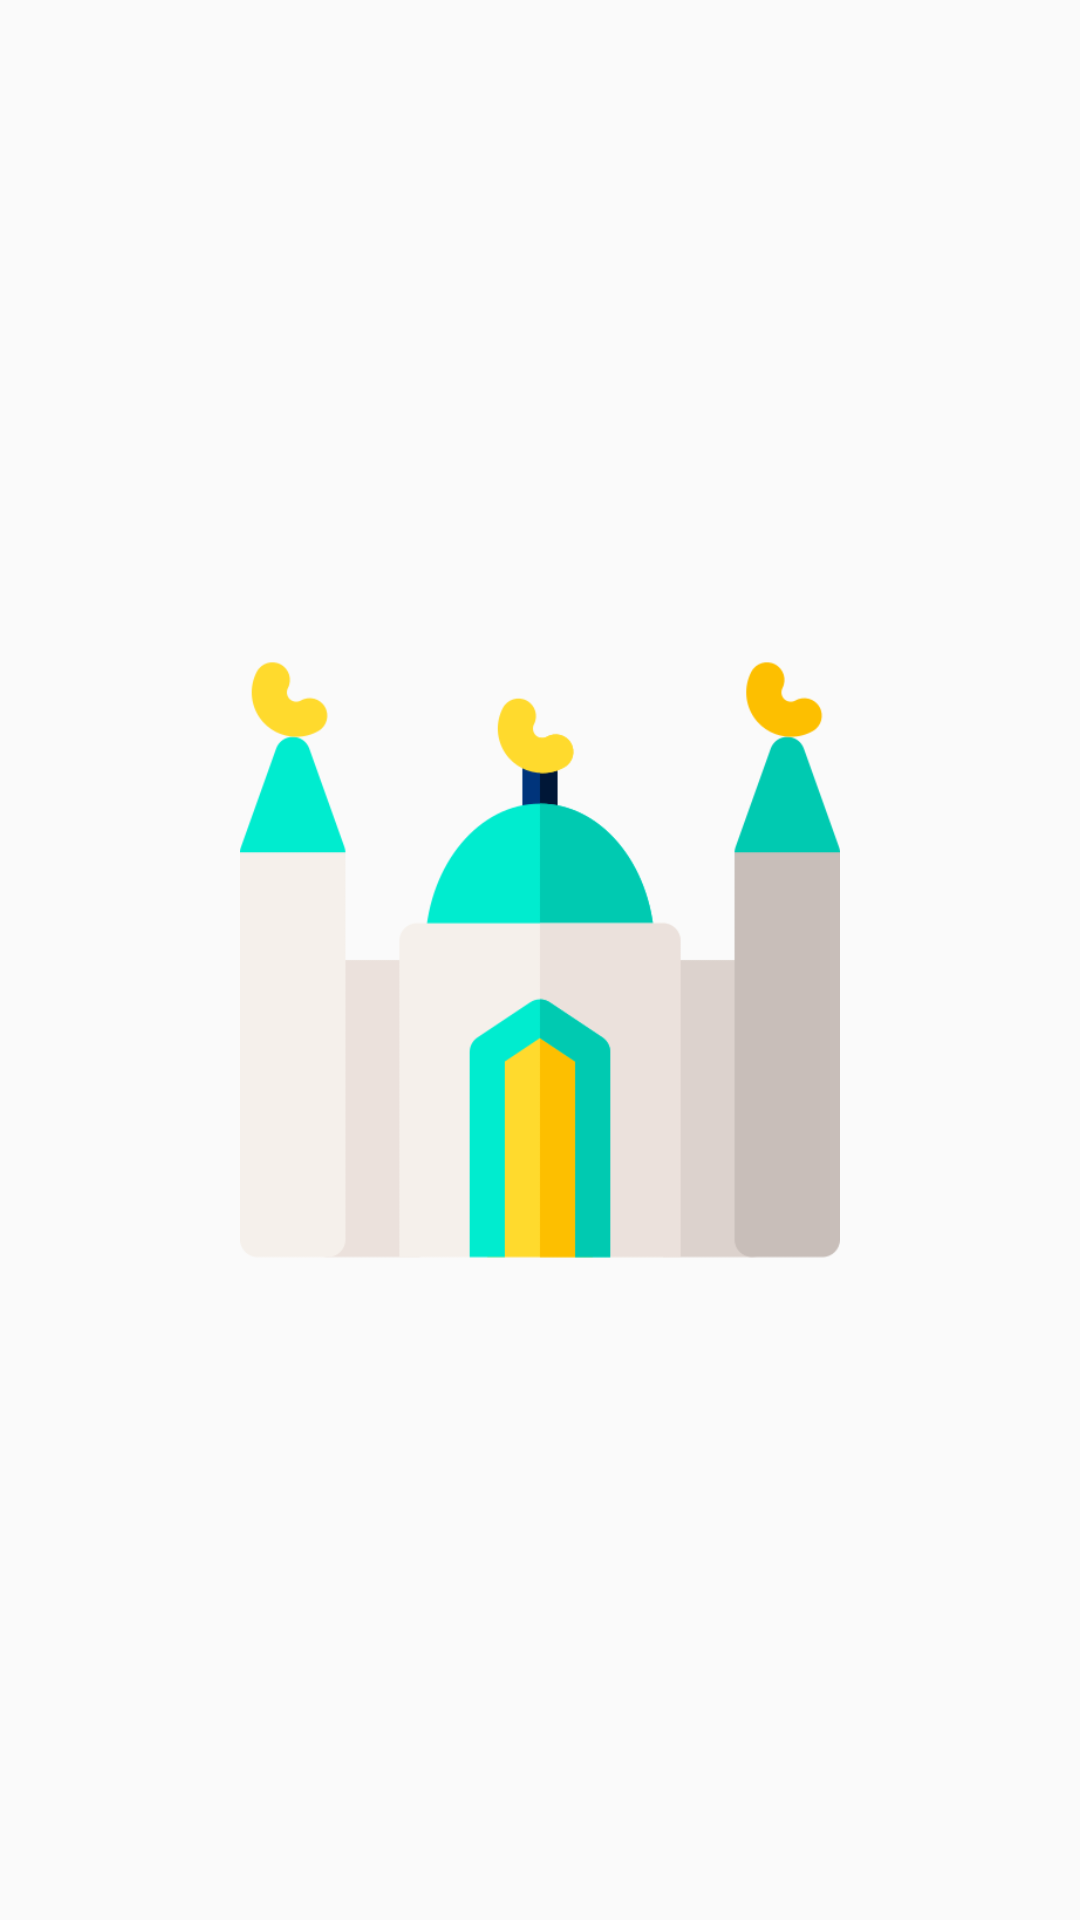

Here is an Android app screen rendered from its layout file. Give the layout XML and the strings, colors and styles it references.
<!-- AndroidManifest.xml: activity theme NoActionBar -->
<!-- res/layout/activity_splash_screen.xml -->
<?xml version="1.0" encoding="utf-8"?>
<androidx.constraintlayout.widget.ConstraintLayout xmlns:android="http://schemas.android.com/apk/res/android"
    xmlns:app="http://schemas.android.com/apk/res-auto"
    xmlns:tools="http://schemas.android.com/tools"
    android:layout_width="match_parent"
    android:layout_height="match_parent"
    tools:context=".activity.SplashScreenActivity">

    <ImageView
        android:id="@+id/iv_mosque"
        android:layout_width="wrap_content"
        android:layout_height="200dp"
        android:layout_marginStart="16dp"
        android:layout_marginTop="16dp"
        android:layout_marginEnd="16dp"
        android:layout_marginBottom="16dp"
        app:layout_constraintBottom_toBottomOf="parent"
        app:layout_constraintEnd_toEndOf="parent"
        app:layout_constraintStart_toStartOf="parent"
        app:layout_constraintTop_toTopOf="parent"
        app:srcCompat="@drawable/mosque"
        android:contentDescription="@string/mosque_image_desc" />

</androidx.constraintlayout.widget.ConstraintLayout>
<!-- resources referenced by this layout -->
<resources>
  <!-- drawable mosque: png bitmap (drawable, 13321 bytes) -->
  <string name="mosque_image_desc">Mosque Image</string>
  <style name="NoActionBar" parent="Theme.AppCompat.Light.NoActionBar">
          
          <item name="colorPrimary">@color/primaryColor</item>
          <item name="colorPrimaryDark">@color/primaryColor</item>
          <item name="colorAccent">@color/primaryLightColor</item>
      </style>
  <color name="primaryColor">#24B9FA</color>
  <color name="primaryLightColor">#80d6ff</color>
</resources>
